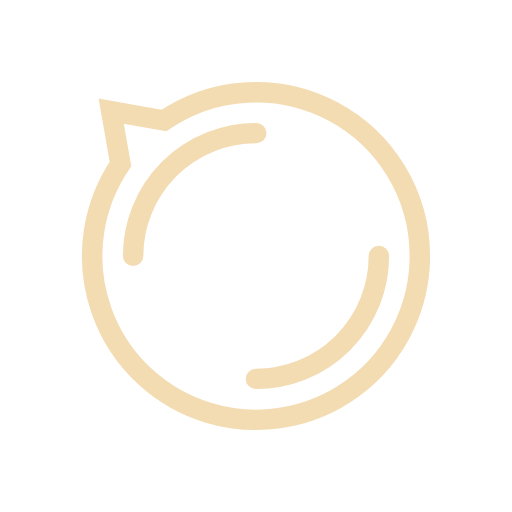
t = 0.00 s
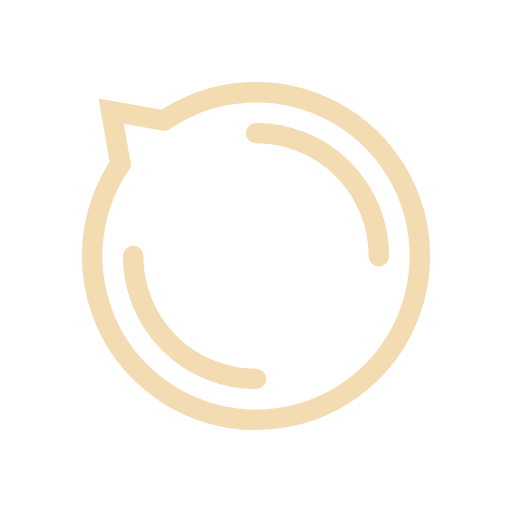
t = 0.25 s
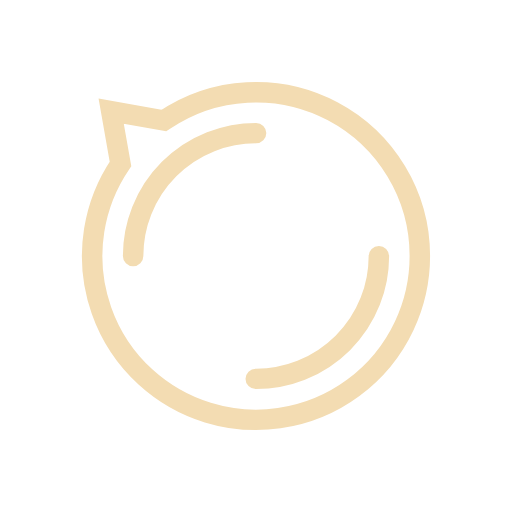
t = 0.50 s
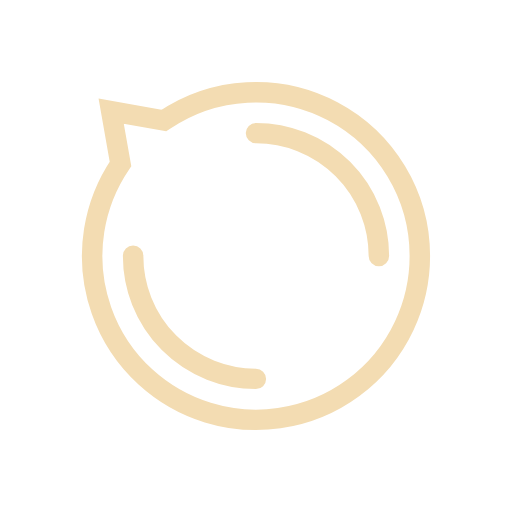
t = 0.75 s

The animated SVG that drew these frames (rendered in a browser with its animation timeline set to each time). Animation: 1 SMIL element (animateTransform=1); one cycle of 1.00 s, repeats indefinitely.

<svg width="200px"  height="200px"  xmlns="http://www.w3.org/2000/svg" viewBox="0 0 100 100" preserveAspectRatio="xMidYMid" class="lds-disqus" style="background: none;">
    <path ng-attr-d="{{config.d}}" ng-attr-stroke-width="{{config.width}}" ng-attr-stroke="{{config.stroke}}" fill="none" d="M82 50A32 32 0 1 1 23.533421623214014 32.01333190873183 L21.71572875253809 21.7157287525381 L32.013331908731814 23.53342162321403 A32 32 0 0 1 82 50" stroke-width="4" stroke="#f3dcb2"></path>
    <circle cx="50" cy="50" ng-attr-r="{{config.radius2}}" ng-attr-stroke-width="{{config.width}}" ng-attr-stroke="{{config.stroke}}" ng-attr-stroke-dasharray="{{config.dasharray}}" fill="none" stroke-linecap="round" r="24" stroke-width="4" stroke="#f3dcb2" stroke-dasharray="37.69911184307752 37.69911184307752">
      <animateTransform attributeName="transform" type="rotate" calcMode="linear" values="0 50 50;360 50 50" keyTimes="0;1" dur="1s" begin="0s" repeatCount="indefinite"></animateTransform>
    </circle>
  </svg>
